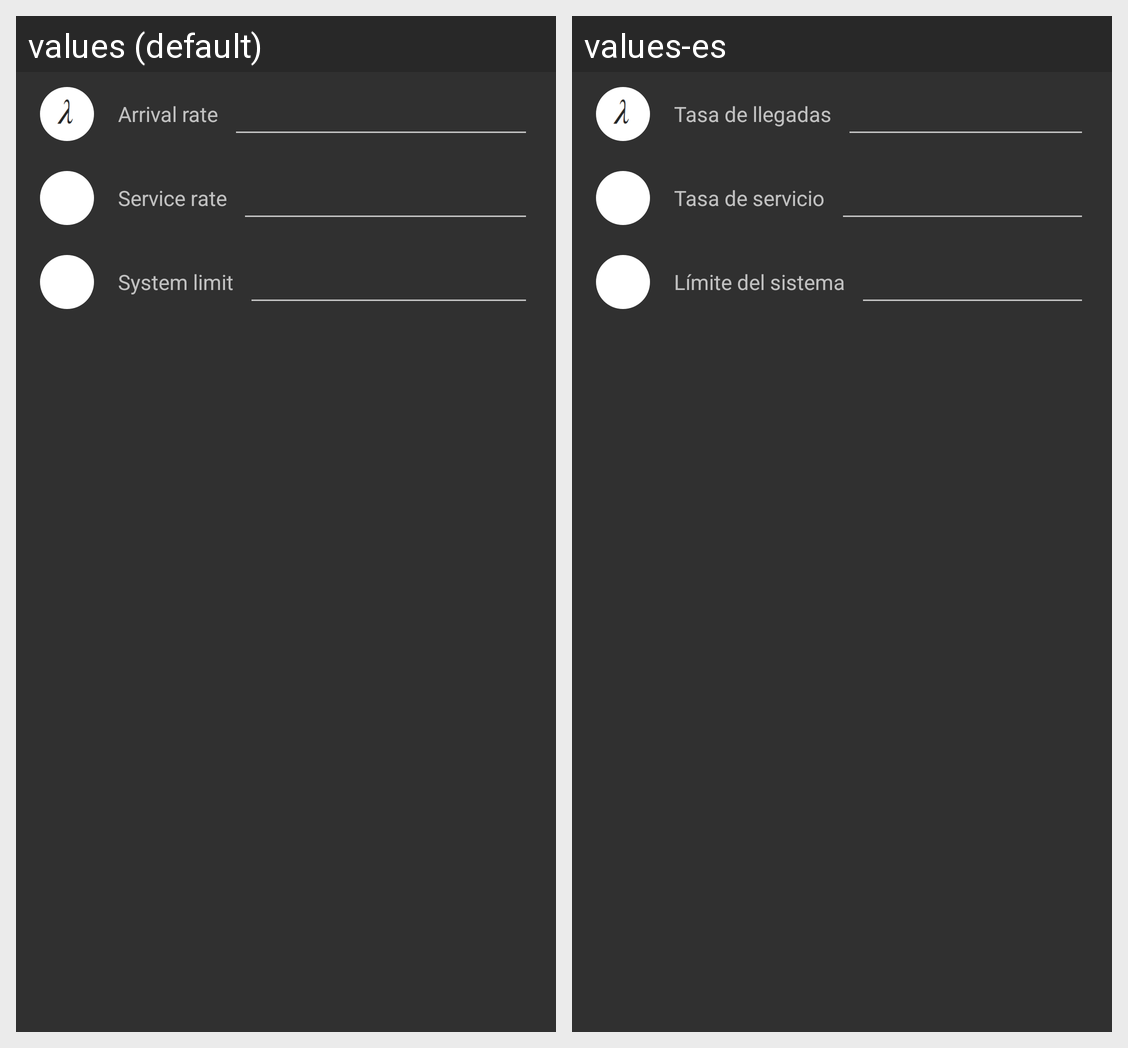

The Android screen above is rendered under two locales of the same app. Produce the string resources it draws, with the default and per-locale values.
Android screen res/layout/fragment_queuingtheory_mm1k.xml rendered under 2 locales, left to right: values (default), values-es. Device: Nexus 5 (rendered at 1080×1920; each locale shown at half size, 540×960, under a caption strip naming it); theme AppTheme.
Strings drawn on this screen, with the default value and each locale's value (text and hints the layout hard-codes, and strings that could not be matched under every locale, appear in the picture but are not listed):

tasa_de_llegadas
  values: Arrival rate
  values-es: Tasa de llegadas

tasa_de_servicio
  values: Service rate
  values-es: Tasa de servicio

limite_del_sistema
  values: System limit
  values-es: Límite del sistema
